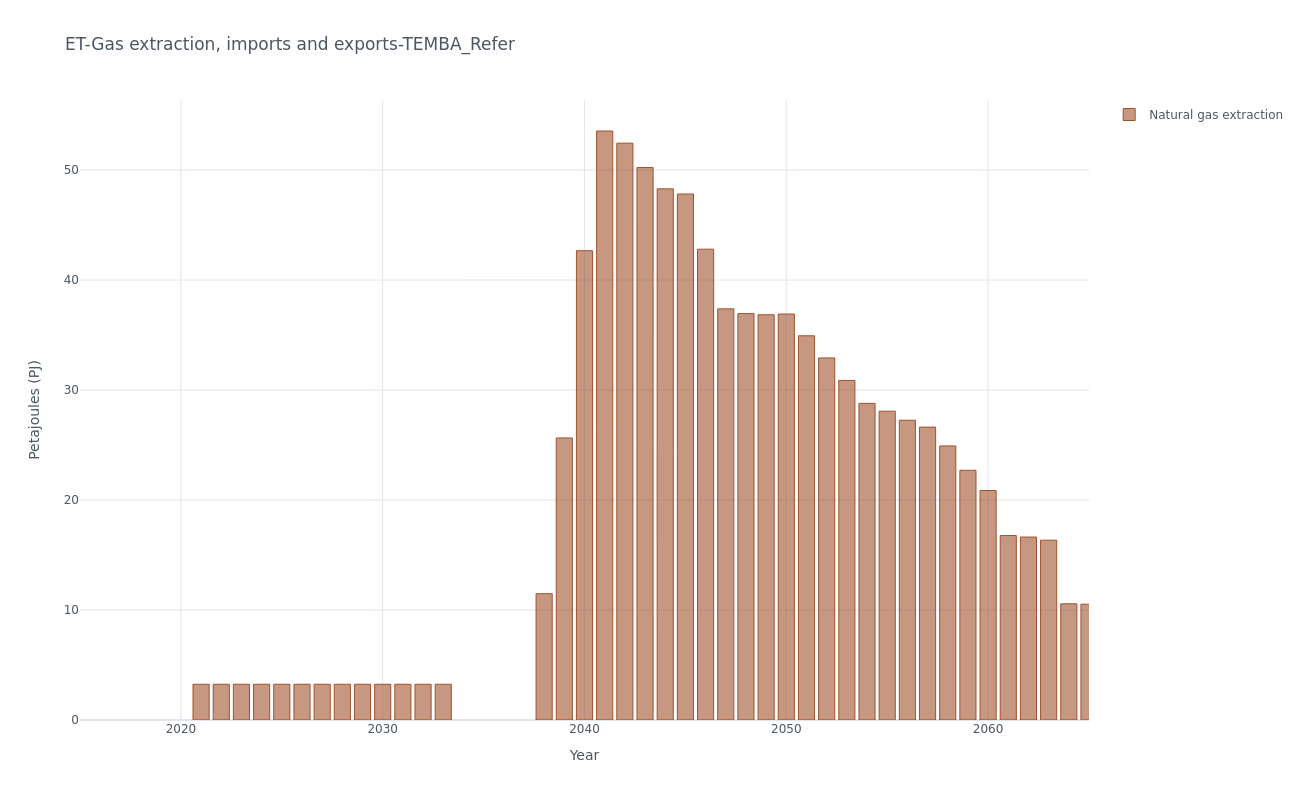

Values plotted in this chart, from the file beside it:
, y, Natural gas extraction
0, 2021, 3.25
1, 2022, 3.25
2, 2023, 3.25
3, 2024, 3.25
4, 2025, 3.25
5, 2026, 3.25
6, 2027, 3.25
7, 2028, 3.25
8, 2029, 3.25
9, 2030, 3.25
10, 2031, 3.25
11, 2032, 3.25
12, 2033, 3.25
13, 2038, 11.48
14, 2039, 25.64
15, 2040, 42.67
16, 2041, 53.55
17, 2042, 52.44
18, 2043, 50.23
19, 2044, 48.29
20, 2045, 47.82
21, 2046, 42.81
22, 2047, 37.38
23, 2048, 36.95
24, 2049, 36.85
25, 2050, 36.91
26, 2051, 34.93
27, 2052, 32.92
28, 2053, 30.87
29, 2054, 28.79
30, 2055, 28.08
31, 2056, 27.25
32, 2057, 26.63
33, 2058, 24.92
34, 2059, 22.7
35, 2060, 20.86
36, 2061, 16.77
37, 2062, 16.63
38, 2063, 16.35
39, 2064, 10.56
40, 2065, 10.53
41, 2066, 10.39
42, 2067, 10.24
43, 2068, 8.977
44, 2069, 7.029
45, 2070, 2.804
